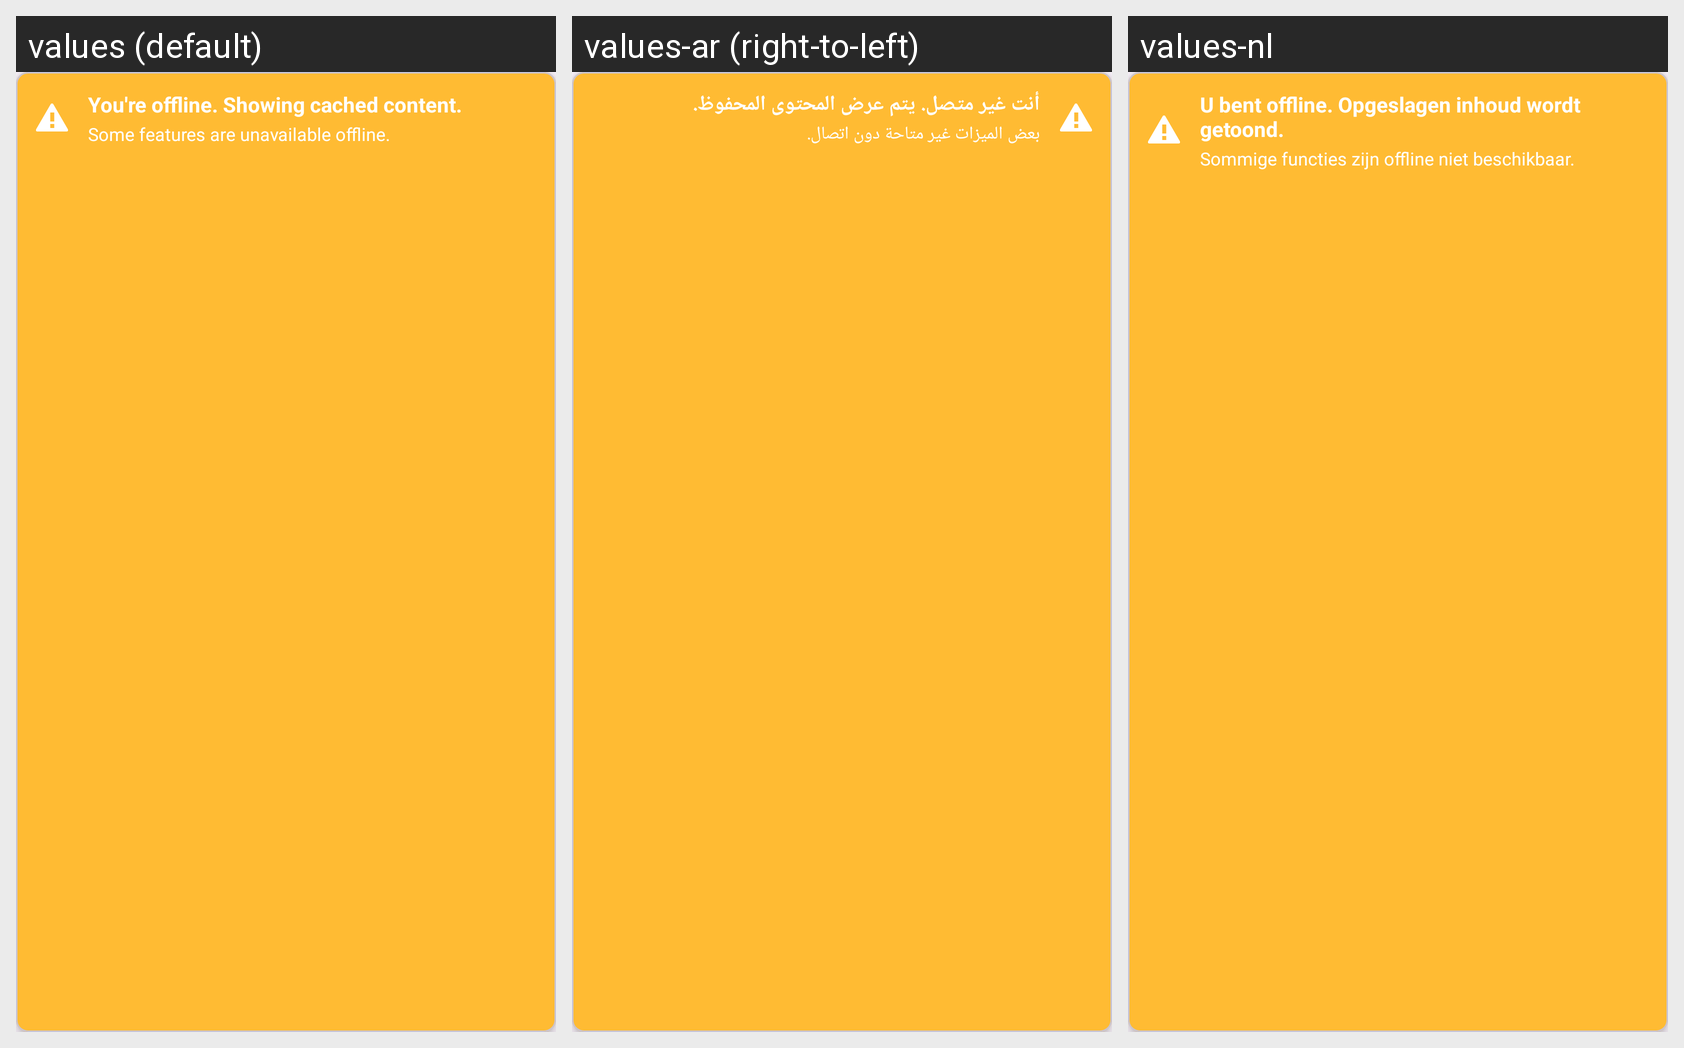

For this localized Android screen grid, give each drawn string resource with its value in every locale shown.
Android screen res/layout/view_offline_banner.xml rendered under 3 locales, left to right: values (default), values-ar (right-to-left), values-nl. Device: Nexus 5 (rendered at 1080×1920; each locale shown at half size, 540×960, under a caption strip naming it); theme Theme.Albunyaan.
Strings drawn on this screen, with the default value and each locale's value (text and hints the layout hard-codes, and strings that could not be matched under every locale, appear in the picture but are not listed):

offline_mode
  values: You're offline. Showing cached content.
  values-ar: أنت غير متصل. يتم عرض المحتوى المحفوظ.
  values-nl: U bent offline. Opgeslagen inhoud wordt getoond.

offline_mode_limited
  values: Some features are unavailable offline.
  values-ar: بعض الميزات غير متاحة دون اتصال.
  values-nl: Sommige functies zijn offline niet beschikbaar.
